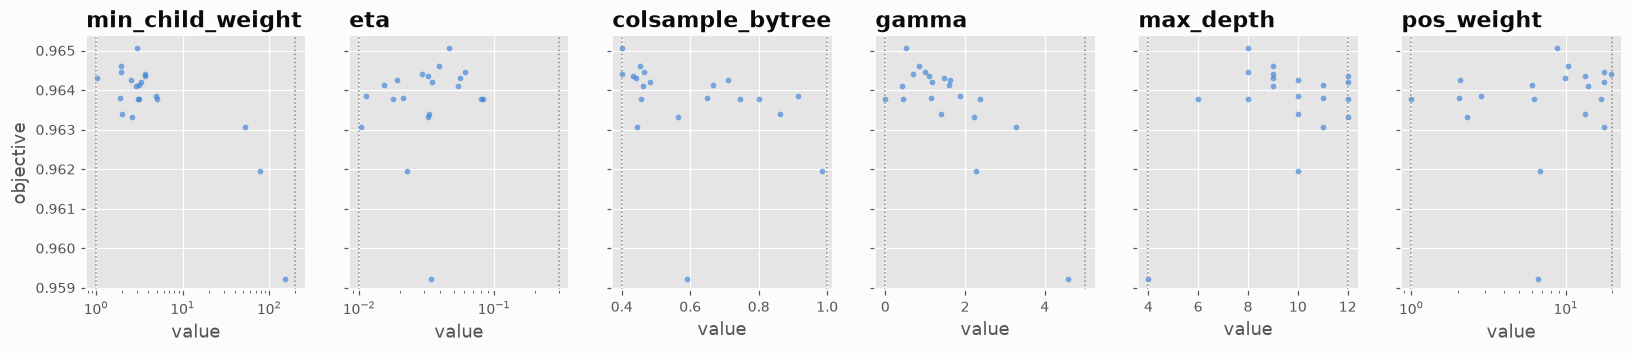

The table this chart was drawn from, first rows:
param, value, objective
min_child_weight, 5.0, 0.9638
min_child_weight, 78.83, 0.962
min_child_weight, 4.861, 0.9639
min_child_weight, 152.7, 0.9592
min_child_weight, 52.23, 0.9631
min_child_weight, 3.322, 0.9642
min_child_weight, 2.495, 0.9643
min_child_weight, 1.975, 0.9634
min_child_weight, 1.861, 0.9638
min_child_weight, 2.603, 0.9633
min_child_weight, 3.668, 0.9644
min_child_weight, 3.088, 0.9638
min_child_weight, 3.128, 0.9641
min_child_weight, 3.674, 0.9644
min_child_weight, 1.945, 0.9645
min_child_weight, 1.034, 0.9643
min_child_weight, 3.055, 0.9638
min_child_weight, 1.94, 0.9646
min_child_weight, 2.911, 0.9641
min_child_weight, 2.977, 0.9651
eta, 0.08, 0.9638
eta, 0.02243, 0.962
eta, 0.01127, 0.9639
eta, 0.03383, 0.9592
eta, 0.0103, 0.9631
eta, 0.0346, 0.9642
eta, 0.01919, 0.9643
eta, 0.03296, 0.9634
eta, 0.02103, 0.9638
eta, 0.03231, 0.9633
eta, 0.03241, 0.9644
eta, 0.01783, 0.9638
eta, 0.01537, 0.9641
eta, 0.02894, 0.9644
eta, 0.06083, 0.9645
eta, 0.05578, 0.9643
eta, 0.08219, 0.9638
eta, 0.03887, 0.9646
eta, 0.05353, 0.9641
eta, 0.04644, 0.9651
colsample_bytree, 0.8, 0.9638
colsample_bytree, 0.9836, 0.962
colsample_bytree, 0.9142, 0.9639
colsample_bytree, 0.5916, 0.9592
colsample_bytree, 0.4454, 0.9631
colsample_bytree, 0.4818, 0.9642
colsample_bytree, 0.7102, 0.9643
colsample_bytree, 0.8613, 0.9634
colsample_bytree, 0.6504, 0.9638
colsample_bytree, 0.5628, 0.9633
colsample_bytree, 0.434, 0.9644
colsample_bytree, 0.7447, 0.9638
colsample_bytree, 0.6666, 0.9641
colsample_bytree, 0.4021, 0.9644
colsample_bytree, 0.4652, 0.9645
colsample_bytree, 0.4422, 0.9643
colsample_bytree, 0.4554, 0.9638
colsample_bytree, 0.4536, 0.9646
colsample_bytree, 0.4612, 0.9641
colsample_bytree, 0.4016, 0.9651
... 60 more rows
